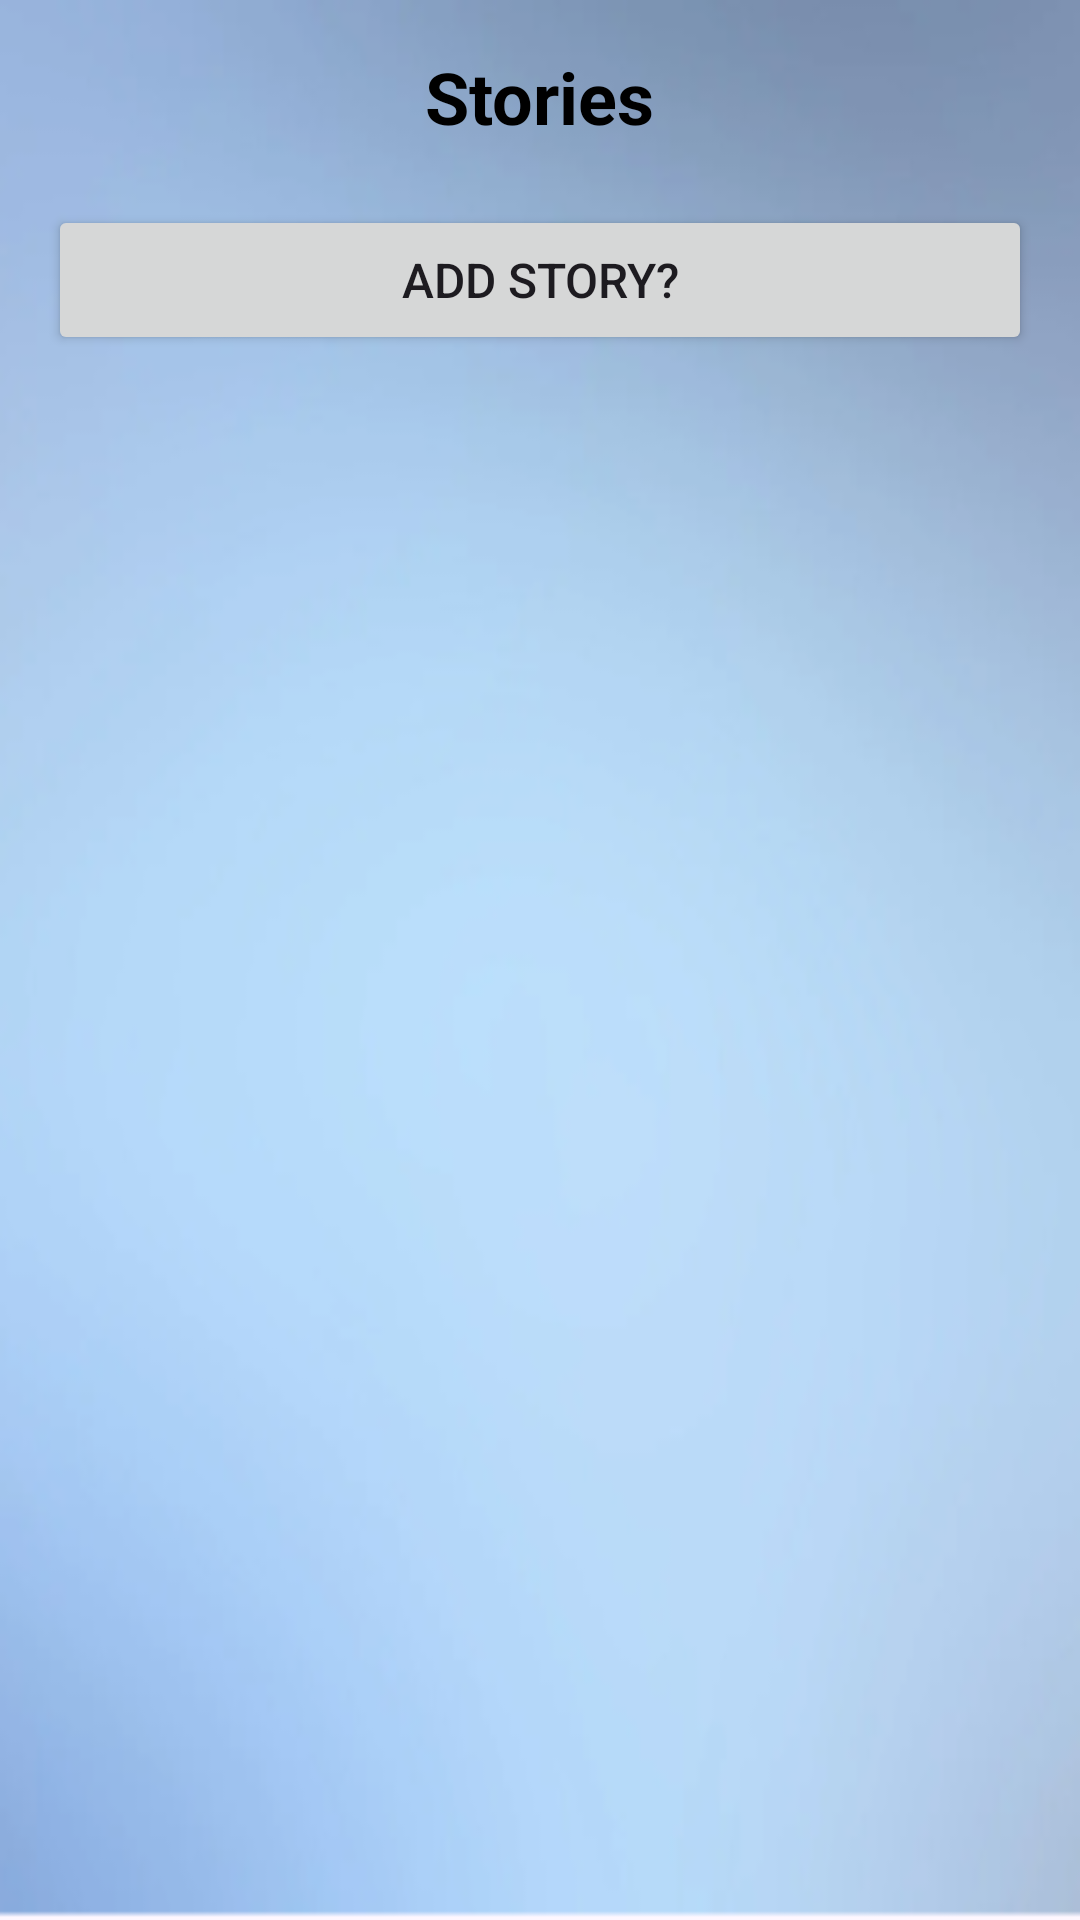

Layout XML and referenced resources for this Android screen:
<!-- AndroidManifest.xml: application theme Theme.MyStoryTeller -->
<!-- res/layout/activity_admin_dashboard.xml -->
<?xml version="1.0" encoding="utf-8"?>
<ScrollView
    xmlns:android="http://schemas.android.com/apk/res/android"
    xmlns:tools="http://schemas.android.com/tools"
    android:layout_width="match_parent"
    android:layout_height="match_parent"
    android:background="@mipmap/fancy_background"
    android:padding="16dp"
    tools:context=".AdminDashboardActivity">

    <RelativeLayout
        android:layout_width="match_parent"
        android:layout_height="wrap_content">

        <TableLayout
            android:layout_width="match_parent"
            android:layout_height="wrap_content"
            android:stretchColumns="0">

            <TableRow>
                <TextView
                    android:layout_width="wrap_content"
                    android:layout_height="wrap_content"
                    android:text="@string/story"
                    android:layout_gravity="center"
                    android:textSize="24sp"
                    android:textStyle="bold"
                    android:textColor="@color/black" />
            </TableRow>

            <TableRow>
                <androidx.recyclerview.widget.RecyclerView
                    android:id="@+id/rv_stories"
                    android:layout_width="match_parent"
                    android:layout_height="wrap_content" />
            </TableRow>
            <TableRow>
                <Button
                    android:id="@+id/btn_add"
                    android:layout_width="130dp"
                    android:layout_height="50dp"
                    android:textSize="16sp"
                    android:text="@string/want_to_add_story"
                    android:layout_marginTop="20dp" />
            </TableRow>

        </TableLayout>



    </RelativeLayout>

</ScrollView>
<!-- resources referenced by this layout -->
<resources>
  <!-- mipmap fancy_background: webp bitmap (mipmap-hdpi, 11180 bytes) -->
  <string name="story">Stories</string>
  <string name="want_to_add_story">Add Story?</string>
  <style name="Theme.MyStoryTeller" parent="Base.Theme.MyStoryTeller" />
  <style name="Base.Theme.MyStoryTeller" parent="Theme.Material3.DayNight.NoActionBar">
          
          
      </style>
  <!-- not gathered from this repository: default colours our renderer supplied (Android Studio template values) -->
  <color name="black">#FF000000</color>
</resources>
